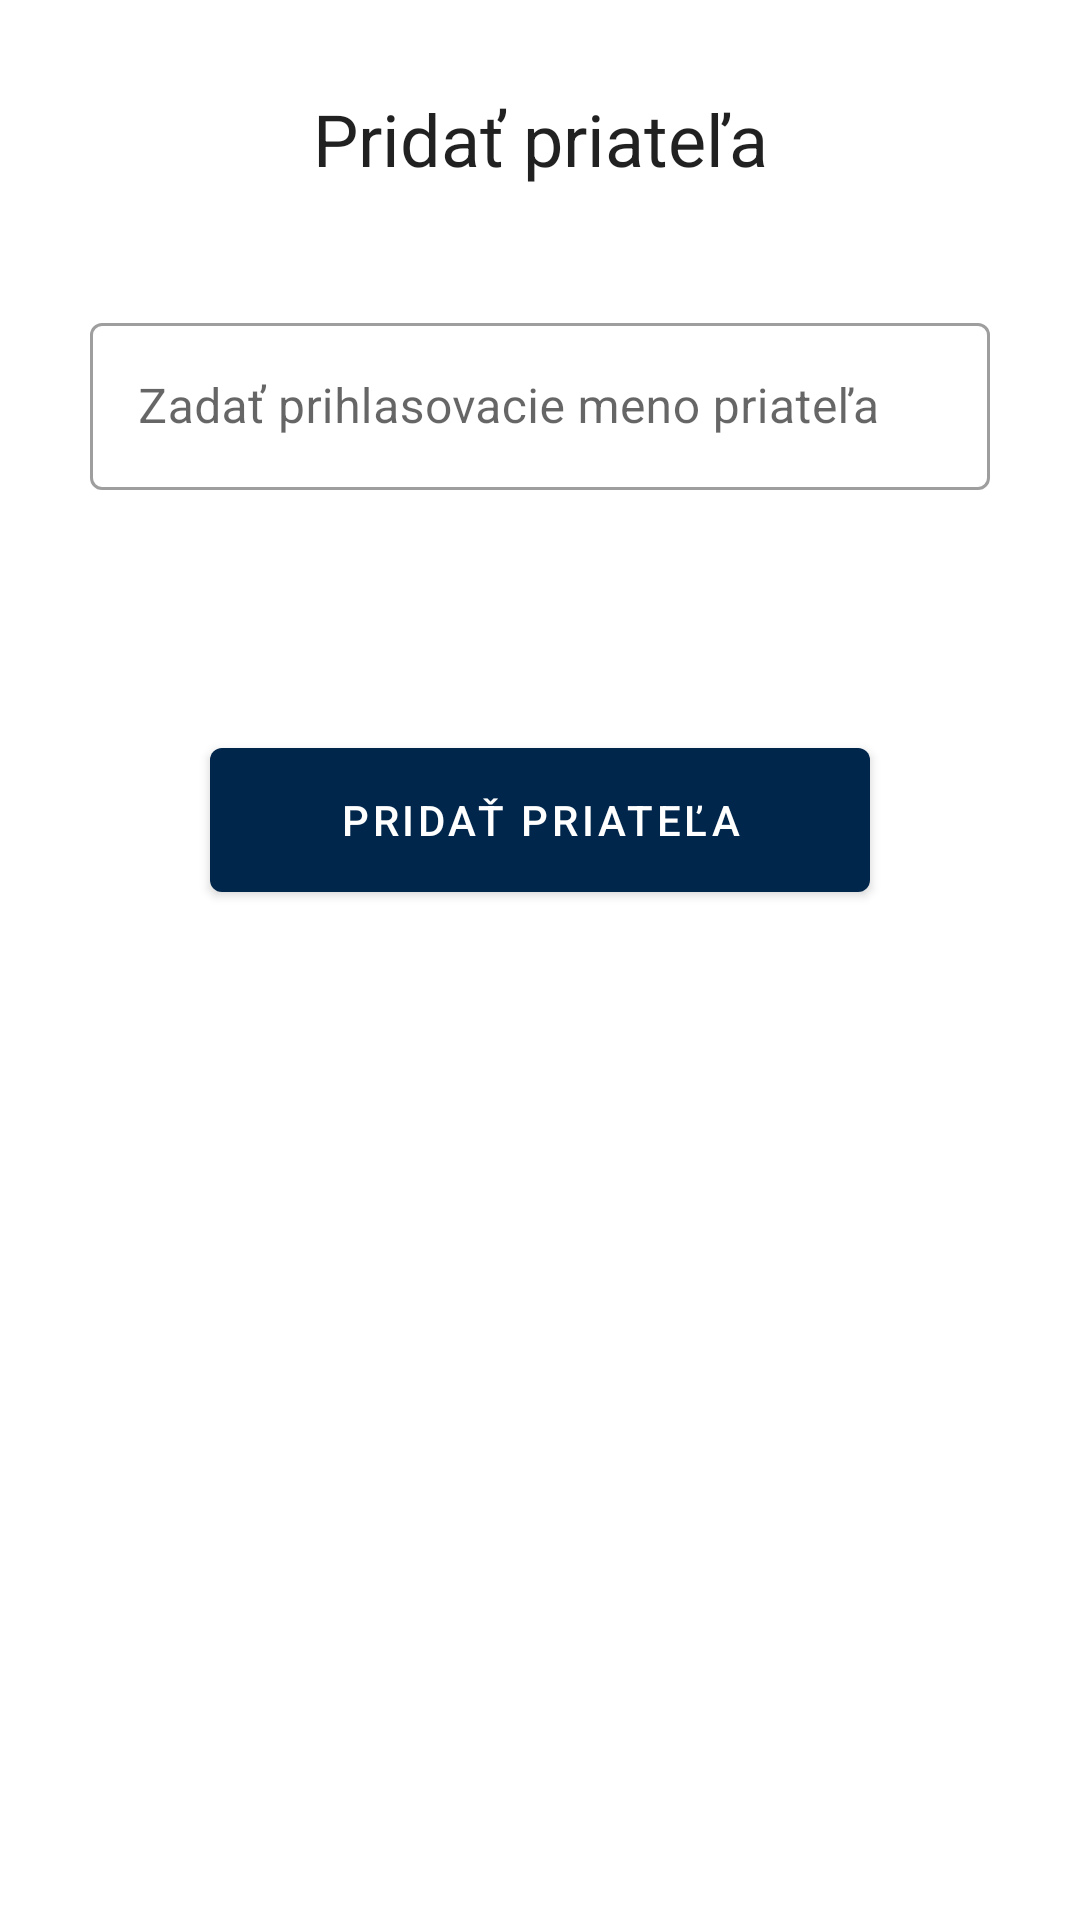

Produce the Android XML layout that renders to this screen, including the resource entries it uses.
<!-- AndroidManifest.xml: application theme Theme.Zadanie -->
<!-- res/layout/fragment_add_friend.xml -->
<?xml version="1.0" encoding="utf-8"?>
<FrameLayout xmlns:android="http://schemas.android.com/apk/res/android"
    xmlns:app="http://schemas.android.com/apk/res-auto"
    xmlns:tools="http://schemas.android.com/tools"
    android:layout_width="match_parent"
    android:layout_height="match_parent"
    tools:context=".ui.AddFriendFragment">

    <androidx.constraintlayout.widget.ConstraintLayout
        android:layout_width="match_parent"
        android:layout_height="match_parent">

        <TextView
            android:id="@+id/add_friend_data"
            style="@style/Widget.Zadanie.TextView"
            android:layout_width="match_parent"
            android:layout_height="wrap_content"
            android:text="@string/add_friend_data"
            app:layout_constraintTop_toTopOf="parent" />

        <com.google.android.material.textfield.TextInputLayout
            android:id="@+id/friend_login_name"
            style="@style/Widget.Zadanie.TextInputLayout.OutlinedBox"
            android:layout_width="match_parent"
            android:layout_marginTop="40dp"
            android:layout_height="wrap_content"
            android:hint="@string/enter_friend_login"
            app:layout_constraintTop_toBottomOf="@id/add_friend_data">

            <com.google.android.material.textfield.TextInputEditText
                android:id="@+id/login_name_text"
                android:layout_width="match_parent"
                android:layout_height="wrap_content"
                android:inputType="text" />
        </com.google.android.material.textfield.TextInputLayout>

        <com.google.android.material.button.MaterialButton
            android:id="@+id/login_button"
            android:layout_width="220dp"
            android:layout_height="60dp"
            android:text="@string/add_friend"
            android:layout_marginTop="80dp"
            app:layout_constraintEnd_toEndOf="parent"
            app:layout_constraintStart_toStartOf="parent"
            app:layout_constraintTop_toBottomOf="@id/friend_login_name" />
    </androidx.constraintlayout.widget.ConstraintLayout>

</FrameLayout>
<!-- resources referenced by this layout -->
<resources>
  <string name="add_friend">Pridať priateľa</string>
  <string name="add_friend_data">Pridať priateľa</string>
  <string name="enter_friend_login">Zadať prihlasovacie meno priateľa</string>
  <style name="Widget.Zadanie.TextInputLayout.OutlinedBox" parent="Widget.MaterialComponents.TextInputLayout.OutlinedBox">
          <item name="android:layout_marginHorizontal">30dp</item>
          <item name="android:layout_marginTop">20dp</item>
      </style>
  <style name="Widget.Zadanie.TextView" parent="Widget.MaterialComponents.TextView">
          <item name="android:gravity">center_horizontal</item>
          <item name="android:layout_marginVertical">30dp</item>
          <item name="android:textAppearance">?attr/textAppearanceHeadline5</item>
      </style>
  <style name="Theme.Zadanie" parent="Theme.MaterialComponents.DayNight.DarkActionBar">
          
          <item name="colorPrimary">#00264C</item>
          <item name="colorPrimaryVariant">#172230</item>
          <item name="colorOnPrimary">@color/white</item>
          
          <item name="colorSecondary">#FFCC00</item>
          <item name="colorSecondaryVariant">#FEE5B1</item>
          <item name="colorOnSecondary">@color/black</item>
          
          <item name="android:statusBarColor">#203E5F</item>
          
      </style>
  <!-- not gathered from this repository: default colours our renderer supplied (Android Studio template values) -->
  <color name="black">#FF000000</color>
  <color name="white">#FFFFFFFF</color>
</resources>
